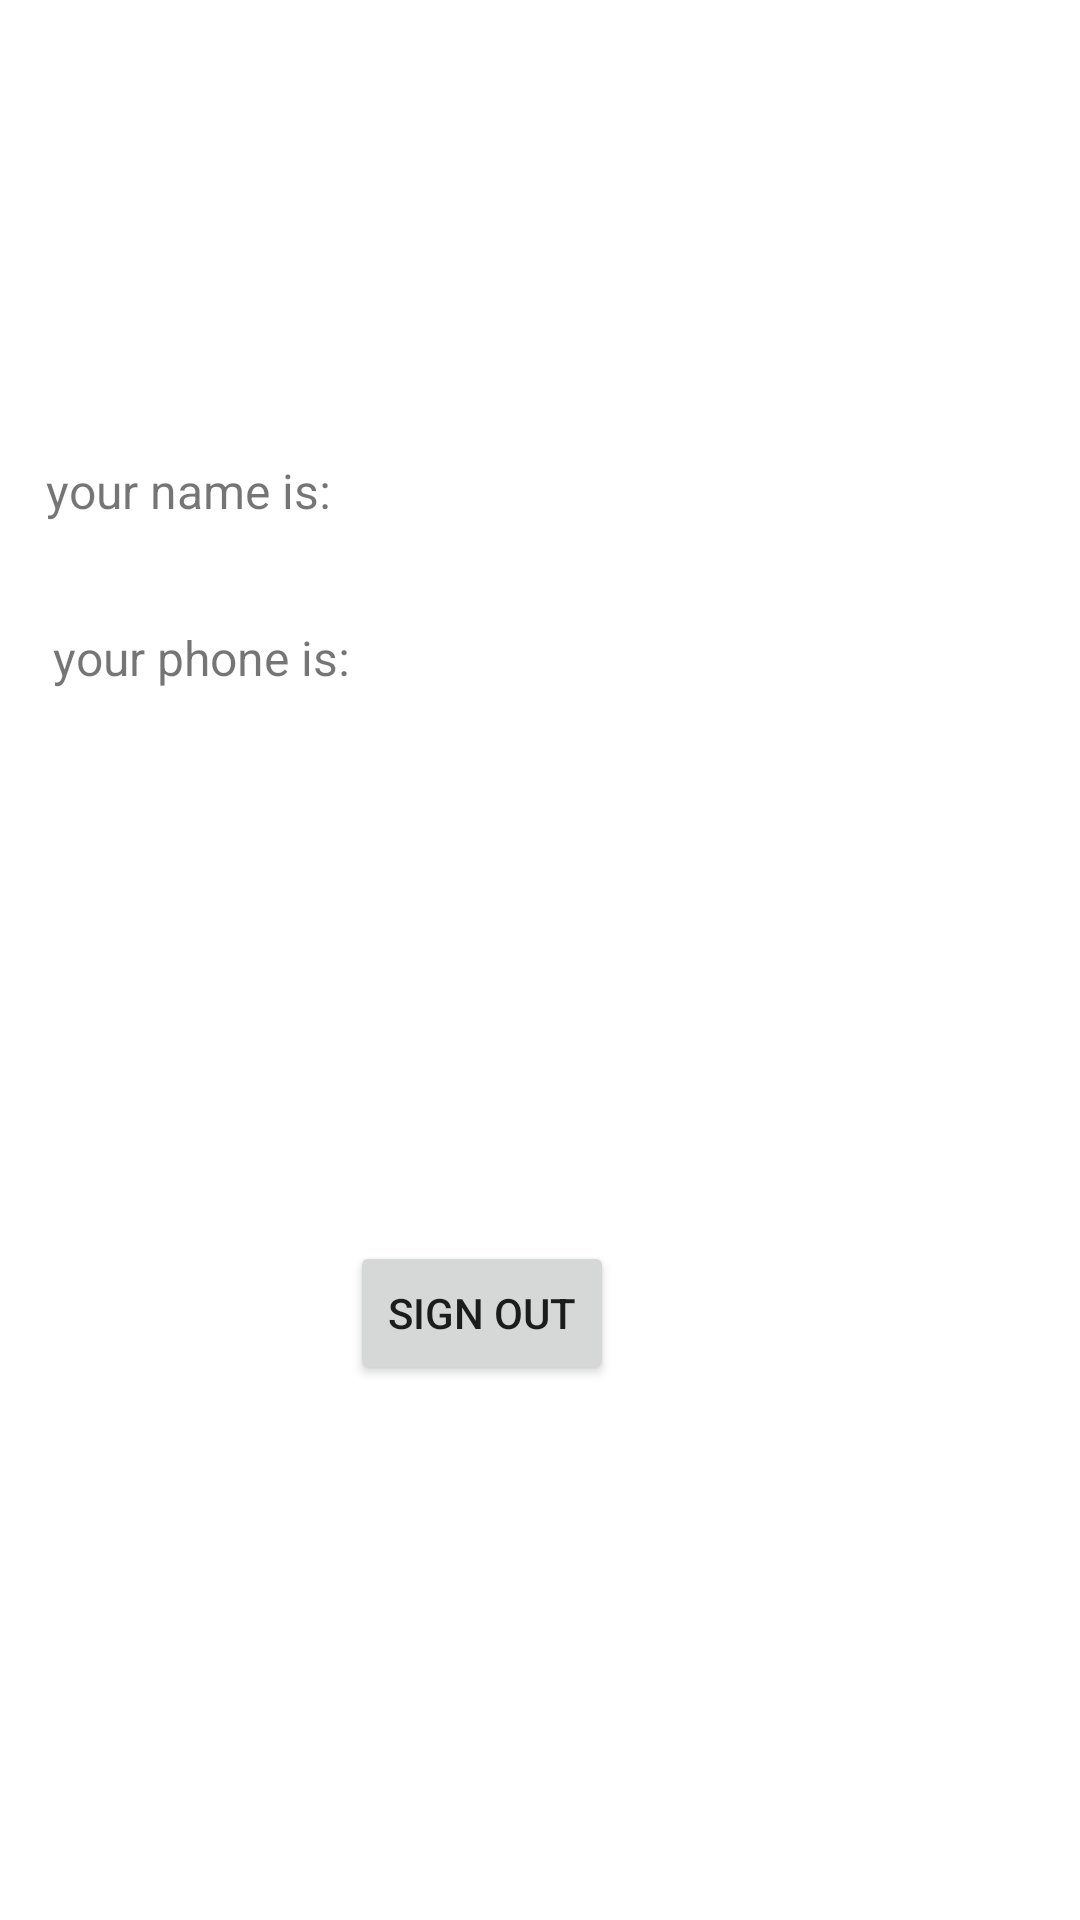

Produce the Android XML layout that renders to this screen, including the resource entries it uses.
<!-- AndroidManifest.xml: application theme Theme.SignUpin -->
<!-- res/layout/activity_display.xml -->
<?xml version="1.0" encoding="utf-8"?>
<androidx.constraintlayout.widget.ConstraintLayout xmlns:android="http://schemas.android.com/apk/res/android"
    xmlns:app="http://schemas.android.com/apk/res-auto"
    xmlns:tools="http://schemas.android.com/tools"
    android:layout_width="match_parent"
    android:layout_height="match_parent"
    tools:context=".allData">

    <TextView
        android:id="@+id/textView"
        android:layout_width="317dp"
        android:layout_height="56dp"
        android:text="your phone is:  "
        android:textSize="16sp"
        app:layout_constraintBottom_toBottomOf="parent"
        app:layout_constraintEnd_toEndOf="parent"
        app:layout_constraintHorizontal_bias="0.414"
        app:layout_constraintStart_toStartOf="parent"
        app:layout_constraintTop_toTopOf="parent"
        app:layout_constraintVertical_bias="0.357" />

    <TextView
        android:id="@+id/textView2"
        android:layout_width="317dp"
        android:layout_height="64dp"
        android:text="your name is:   "
        android:textSize="16sp"
        app:layout_constraintBottom_toBottomOf="parent"
        app:layout_constraintEnd_toEndOf="parent"
        app:layout_constraintHorizontal_bias="0.354"
        app:layout_constraintStart_toStartOf="parent"
        app:layout_constraintTop_toTopOf="parent"
        app:layout_constraintVertical_bias="0.265" />

    <Button
        android:id="@+id/bt_out"
        android:layout_width="wrap_content"
        android:layout_height="wrap_content"
        android:text="Sign out"
        app:layout_constraintBottom_toBottomOf="parent"
        app:layout_constraintEnd_toEndOf="parent"
        app:layout_constraintHorizontal_bias="0.429"
        app:layout_constraintStart_toStartOf="parent"
        app:layout_constraintTop_toTopOf="parent"
        app:layout_constraintVertical_bias="0.699" />
</androidx.constraintlayout.widget.ConstraintLayout>
<!-- resources referenced by this layout -->
<resources>
  <style name="Theme.SignUpin" parent="Theme.MaterialComponents.DayNight.DarkActionBar">
          
          <item name="colorPrimary">@color/purple_500</item>
          <item name="colorPrimaryVariant">@color/purple_700</item>
          <item name="colorOnPrimary">@color/white</item>
          
          <item name="colorSecondary">@color/teal_200</item>
          <item name="colorSecondaryVariant">@color/teal_700</item>
          <item name="colorOnSecondary">@color/black</item>
          
          <item name="android:statusBarColor" tools:targetApi="l">?attr/colorPrimaryVariant</item>
          
      </style>
  <!-- not gathered from this repository: default colours our renderer supplied (Android Studio template values) -->
  <color name="purple_500">#FF6200EE</color>
  <color name="purple_700">#FF3700B3</color>
  <color name="teal_200">#FF03DAC5</color>
  <color name="teal_700">#FF018786</color>
  <color name="black">#FF000000</color>
  <color name="white">#FFFFFFFF</color>
</resources>
